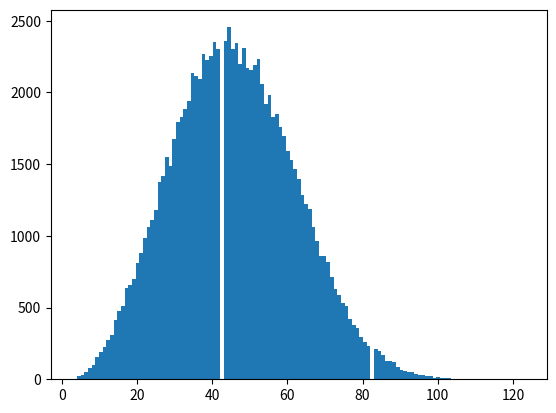

This chart was generated by the following Python code:

import matplotlib.pyplot as plt
import numpy as np
import random
import statistics

def gamba(percentage):
	if random.random() <= percentage:
		return True
	return False


def simulate():
	player_stage = 0 
	target_stage = 1

	percentage = 0.0
	num_attempts = 0
	while player_stage != target_stage:
		if gamba(percentage):
			player_stage += 1
		if random.random() <= 0.25:
			percentage += 0.0002 * num_attempts
		num_attempts += 1

	return num_attempts


if __name__ == '__main__':
	results = []
	for i in range(100000):
		res = simulate()
		results.append(res)

	print(np.percentile(results, 10))
	print(np.percentile(results, 20))
	print(np.percentile(results, 30))
	print(np.percentile(results, 40))
	print("50th: ", np.percentile(results, 50))
	print(np.percentile(results, 60))
	print(np.percentile(results, 70))
	print(np.percentile(results, 80))
	print(np.percentile(results, 90))

	plt.hist(results, bins=max(results))
	plt.show()